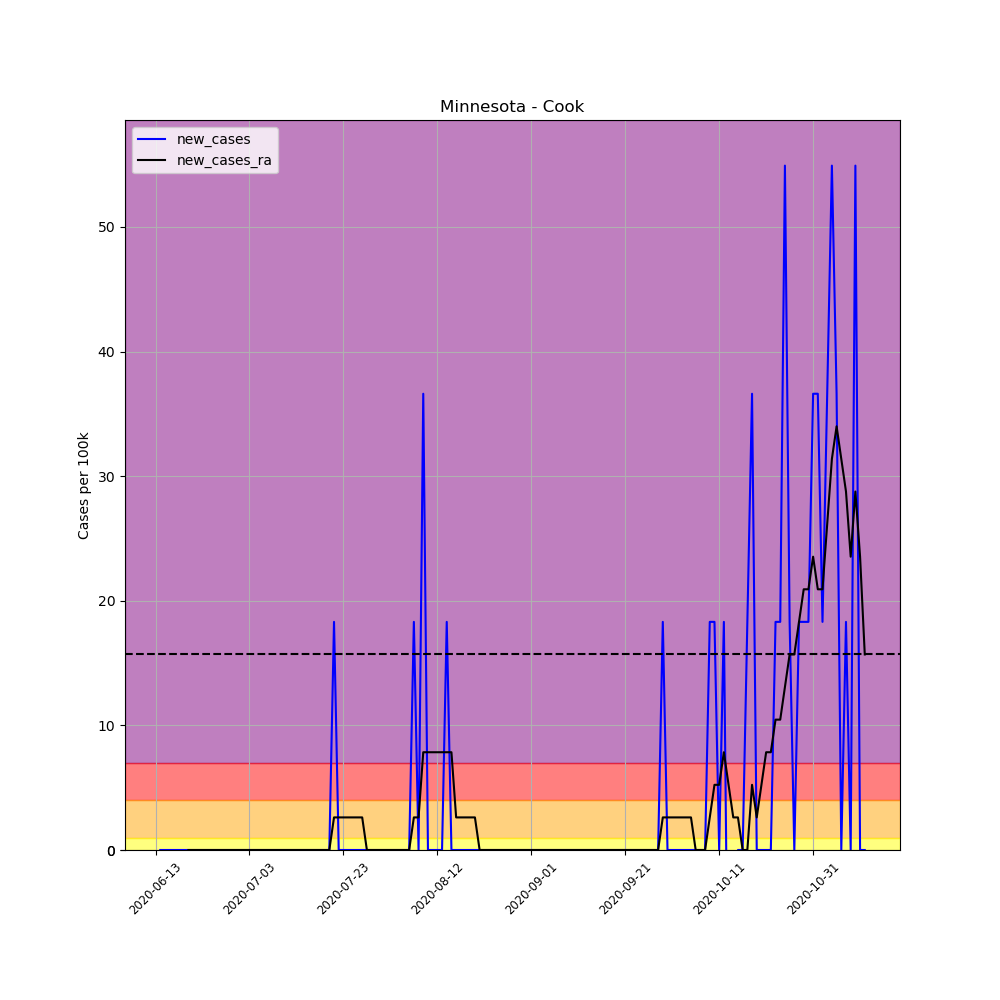

The table this chart was drawn from, first rows:
, date, county, state, fips, cases, deaths, COUNTY, STNAME, CTYNAME, POPESTIMATE2019, per_100k, per_100k_ra, new_cases, new_cases_ra
683600, 2020-06-13, Cook, Minnesota, 27031, 1, 0, 31, Minnesota, Cook, 5463, 18.3, , , 
683601, 2020-06-14, Cook, Minnesota, 27031, 1, 0, 31, Minnesota, Cook, 5463, 18.3, , 0.0, 
683602, 2020-06-15, Cook, Minnesota, 27031, 1, 0, 31, Minnesota, Cook, 5463, 18.3, , 0.0, 
683603, 2020-06-16, Cook, Minnesota, 27031, 1, 0, 31, Minnesota, Cook, 5463, 18.3, , 0.0, 
683604, 2020-06-17, Cook, Minnesota, 27031, 1, 0, 31, Minnesota, Cook, 5463, 18.3, , 0.0, 
683605, 2020-06-18, Cook, Minnesota, 27031, 1, 0, 31, Minnesota, Cook, 5463, 18.3, , 0.0, 
683606, 2020-06-19, Cook, Minnesota, 27031, 1, 0, 31, Minnesota, Cook, 5463, 18.3, 18.3, 0.0, 
683607, 2020-06-20, Cook, Minnesota, 27031, 1, 0, 31, Minnesota, Cook, 5463, 18.3, 18.3, 0.0, 0.0
683608, 2020-06-21, Cook, Minnesota, 27031, 1, 0, 31, Minnesota, Cook, 5463, 18.3, 18.3, 0.0, 0.0
683609, 2020-06-22, Cook, Minnesota, 27031, 1, 0, 31, Minnesota, Cook, 5463, 18.3, 18.3, 0.0, 0.0
683610, 2020-06-23, Cook, Minnesota, 27031, 1, 0, 31, Minnesota, Cook, 5463, 18.3, 18.3, 0.0, 0.0
683611, 2020-06-24, Cook, Minnesota, 27031, 1, 0, 31, Minnesota, Cook, 5463, 18.3, 18.3, 0.0, 0.0
683612, 2020-06-25, Cook, Minnesota, 27031, 1, 0, 31, Minnesota, Cook, 5463, 18.3, 18.3, 0.0, 0.0
683613, 2020-06-26, Cook, Minnesota, 27031, 1, 0, 31, Minnesota, Cook, 5463, 18.3, 18.3, 0.0, 0.0
683614, 2020-06-27, Cook, Minnesota, 27031, 1, 0, 31, Minnesota, Cook, 5463, 18.3, 18.3, 0.0, 0.0
683615, 2020-06-28, Cook, Minnesota, 27031, 1, 0, 31, Minnesota, Cook, 5463, 18.3, 18.3, 0.0, 0.0
683616, 2020-06-29, Cook, Minnesota, 27031, 1, 0, 31, Minnesota, Cook, 5463, 18.3, 18.3, 0.0, 0.0
683617, 2020-06-30, Cook, Minnesota, 27031, 1, 0, 31, Minnesota, Cook, 5463, 18.3, 18.3, 0.0, 0.0
683618, 2020-07-01, Cook, Minnesota, 27031, 1, 0, 31, Minnesota, Cook, 5463, 18.3, 18.3, 0.0, 0.0
683619, 2020-07-02, Cook, Minnesota, 27031, 1, 0, 31, Minnesota, Cook, 5463, 18.3, 18.3, 0.0, 0.0
683620, 2020-07-03, Cook, Minnesota, 27031, 1, 0, 31, Minnesota, Cook, 5463, 18.3, 18.3, 0.0, 0.0
683621, 2020-07-04, Cook, Minnesota, 27031, 1, 0, 31, Minnesota, Cook, 5463, 18.3, 18.3, 0.0, 0.0
683622, 2020-07-05, Cook, Minnesota, 27031, 1, 0, 31, Minnesota, Cook, 5463, 18.3, 18.3, 0.0, 0.0
683623, 2020-07-06, Cook, Minnesota, 27031, 1, 0, 31, Minnesota, Cook, 5463, 18.3, 18.3, 0.0, 0.0
683624, 2020-07-07, Cook, Minnesota, 27031, 1, 0, 31, Minnesota, Cook, 5463, 18.3, 18.3, 0.0, 0.0
683625, 2020-07-08, Cook, Minnesota, 27031, 1, 0, 31, Minnesota, Cook, 5463, 18.3, 18.3, 0.0, 0.0
683626, 2020-07-09, Cook, Minnesota, 27031, 1, 0, 31, Minnesota, Cook, 5463, 18.3, 18.3, 0.0, 0.0
683627, 2020-07-10, Cook, Minnesota, 27031, 1, 0, 31, Minnesota, Cook, 5463, 18.3, 18.3, 0.0, 0.0
683628, 2020-07-11, Cook, Minnesota, 27031, 1, 0, 31, Minnesota, Cook, 5463, 18.3, 18.3, 0.0, 0.0
683629, 2020-07-12, Cook, Minnesota, 27031, 1, 0, 31, Minnesota, Cook, 5463, 18.3, 18.3, 0.0, 0.0
683630, 2020-07-13, Cook, Minnesota, 27031, 1, 0, 31, Minnesota, Cook, 5463, 18.3, 18.3, 0.0, 0.0
683631, 2020-07-14, Cook, Minnesota, 27031, 1, 0, 31, Minnesota, Cook, 5463, 18.3, 18.3, 0.0, 0.0
683632, 2020-07-15, Cook, Minnesota, 27031, 1, 0, 31, Minnesota, Cook, 5463, 18.3, 18.3, 0.0, 0.0
683633, 2020-07-16, Cook, Minnesota, 27031, 1, 0, 31, Minnesota, Cook, 5463, 18.3, 18.3, 0.0, 0.0
683634, 2020-07-17, Cook, Minnesota, 27031, 1, 0, 31, Minnesota, Cook, 5463, 18.3, 18.3, 0.0, 0.0
683635, 2020-07-18, Cook, Minnesota, 27031, 1, 0, 31, Minnesota, Cook, 5463, 18.3, 18.3, 0.0, 0.0
683636, 2020-07-19, Cook, Minnesota, 27031, 1, 0, 31, Minnesota, Cook, 5463, 18.3, 18.3, 0.0, 0.0
683637, 2020-07-20, Cook, Minnesota, 27031, 1, 0, 31, Minnesota, Cook, 5463, 18.3, 18.3, 0.0, 0.0
683638, 2020-07-21, Cook, Minnesota, 27031, 2, 0, 31, Minnesota, Cook, 5463, 36.61, 20.92, 18.3, 2.615
683639, 2020-07-22, Cook, Minnesota, 27031, 2, 0, 31, Minnesota, Cook, 5463, 36.61, 23.53, 0.0, 2.615
683640, 2020-07-23, Cook, Minnesota, 27031, 2, 0, 31, Minnesota, Cook, 5463, 36.61, 26.15, 0.0, 2.615
683641, 2020-07-24, Cook, Minnesota, 27031, 2, 0, 31, Minnesota, Cook, 5463, 36.61, 28.76, 0.0, 2.615
683642, 2020-07-25, Cook, Minnesota, 27031, 2, 0, 31, Minnesota, Cook, 5463, 36.61, 31.38, 0.0, 2.615
683643, 2020-07-26, Cook, Minnesota, 27031, 2, 0, 31, Minnesota, Cook, 5463, 36.61, 33.99, 0.0, 2.615
683644, 2020-07-27, Cook, Minnesota, 27031, 2, 0, 31, Minnesota, Cook, 5463, 36.61, 36.61, 0.0, 2.615
683645, 2020-07-28, Cook, Minnesota, 27031, 2, 0, 31, Minnesota, Cook, 5463, 36.61, 36.61, 0.0, 0.0
683646, 2020-07-29, Cook, Minnesota, 27031, 2, 0, 31, Minnesota, Cook, 5463, 36.61, 36.61, 0.0, 0.0
683647, 2020-07-30, Cook, Minnesota, 27031, 2, 0, 31, Minnesota, Cook, 5463, 36.61, 36.61, 0.0, 0.0
683648, 2020-07-31, Cook, Minnesota, 27031, 2, 0, 31, Minnesota, Cook, 5463, 36.61, 36.61, 0.0, 0.0
683649, 2020-08-01, Cook, Minnesota, 27031, 2, 0, 31, Minnesota, Cook, 5463, 36.61, 36.61, 0.0, 0.0
683650, 2020-08-02, Cook, Minnesota, 27031, 2, 0, 31, Minnesota, Cook, 5463, 36.61, 36.61, 0.0, 0.0
683651, 2020-08-03, Cook, Minnesota, 27031, 2, 0, 31, Minnesota, Cook, 5463, 36.61, 36.61, 0.0, 0.0
683652, 2020-08-04, Cook, Minnesota, 27031, 2, 0, 31, Minnesota, Cook, 5463, 36.61, 36.61, 0.0, 0.0
683653, 2020-08-05, Cook, Minnesota, 27031, 2, 0, 31, Minnesota, Cook, 5463, 36.61, 36.61, 0.0, 0.0
683654, 2020-08-06, Cook, Minnesota, 27031, 2, 0, 31, Minnesota, Cook, 5463, 36.61, 36.61, 0.0, 0.0
683655, 2020-08-07, Cook, Minnesota, 27031, 3, 0, 31, Minnesota, Cook, 5463, 54.91, 39.22, 18.3, 2.615
683656, 2020-08-08, Cook, Minnesota, 27031, 3, 0, 31, Minnesota, Cook, 5463, 54.91, 41.84, 0.0, 2.615
683657, 2020-08-09, Cook, Minnesota, 27031, 5, 0, 31, Minnesota, Cook, 5463, 91.52, 49.68, 36.61, 7.845
683658, 2020-08-10, Cook, Minnesota, 27031, 5, 0, 31, Minnesota, Cook, 5463, 91.52, 57.53, 0.0, 7.845
683659, 2020-08-11, Cook, Minnesota, 27031, 5, 0, 31, Minnesota, Cook, 5463, 91.52, 65.37, 0.0, 7.845
... 92 more rows
